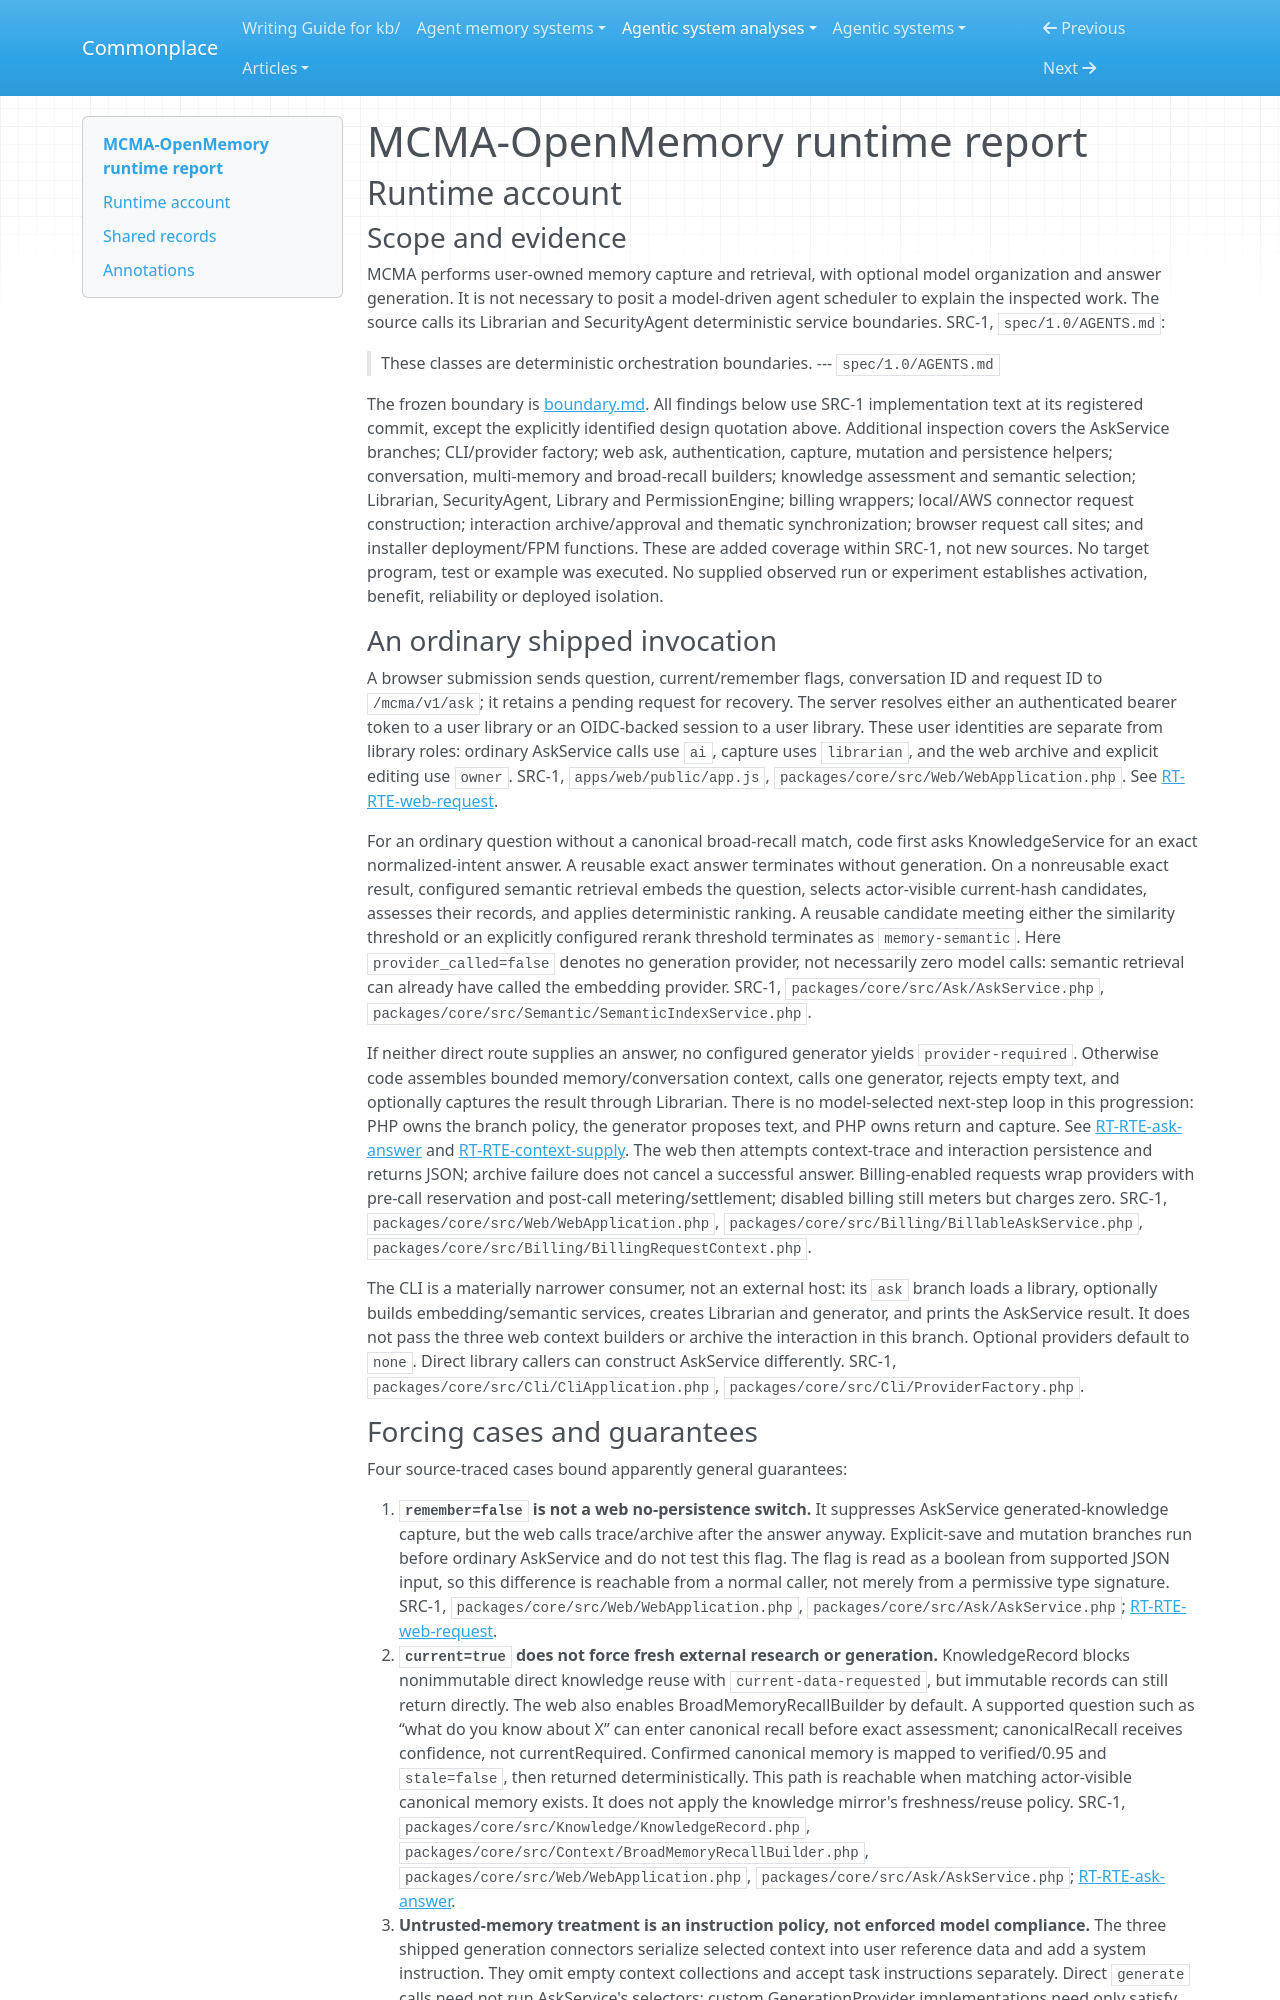

repository: zby/commonplace · page: agentic-system-analyses/retained/jimmybackend--mcma-openmemory/runtime/index.html · generator: mkdocs

---
type: agentic-system-analyses/types/agentic-system-runtime-report.md
description: "MCMA-OpenMemory runtime baseline: deterministic recall, optional generation, shipped web persistence and bounded admission controls."
run-id: AAS-2026-11-08-mcma-openmemory-a023f4989e1c-01
reviewed-boundary: "556954d95f0d6d6894c5d46ffcc25a907150b0a7"
---

# MCMA-OpenMemory runtime report

## Runtime account

### Scope and evidence

MCMA performs user-owned memory capture and retrieval, with optional model organization and answer generation. It is not necessary to posit a model-driven agent scheduler to explain the inspected work. The source calls its Librarian and SecurityAgent deterministic service boundaries. SRC-1, `spec/1.0/AGENTS.md`:

> These classes are deterministic orchestration boundaries.
> --- `spec/1.0/AGENTS.md`

The frozen boundary is [boundary.md](boundary.md). All findings below use SRC-1 implementation text at its registered commit, except the explicitly identified design quotation above. Additional inspection covers the AskService branches; CLI/provider factory; web ask, authentication, capture, mutation and persistence helpers; conversation, multi-memory and broad-recall builders; knowledge assessment and semantic selection; Librarian, SecurityAgent, Library and PermissionEngine; billing wrappers; local/AWS connector request construction; interaction archive/approval and thematic synchronization; browser request call sites; and installer deployment/FPM functions. These are added coverage within SRC-1, not new sources. No target program, test or example was executed. No supplied observed run or experiment establishes activation, benefit, reliability or deployed isolation.

### An ordinary shipped invocation

A browser submission sends question, current/remember flags, conversation ID and request ID to `/mcma/v1/ask`; it retains a pending request for recovery. The server resolves either an authenticated bearer token to a user library or an OIDC-backed session to a user library. These user identities are separate from library roles: ordinary AskService calls use `ai`, capture uses `librarian`, and the web archive and explicit editing use `owner`. SRC-1, `apps/web/public/app.js`, `packages/core/src/Web/WebApplication.php`. See [RT-RTE-web-request](#rt-rte-web-request).

For an ordinary question without a canonical broad-recall match, code first asks KnowledgeService for an exact normalized-intent answer. A reusable exact answer terminates without generation. On a nonreusable exact result, configured semantic retrieval embeds the question, selects actor-visible current-hash candidates, assesses their records, and applies deterministic ranking. A reusable candidate meeting either the similarity threshold or an explicitly configured rerank threshold terminates as `memory-semantic`. Here `provider_called=false` denotes no generation provider, not necessarily zero model calls: semantic retrieval can already have called the embedding provider. SRC-1, `packages/core/src/Ask/AskService.php`, `packages/core/src/Semantic/SemanticIndexService.php`.

If neither direct route supplies an answer, no configured generator yields `provider-required`. Otherwise code assembles bounded memory/conversation context, calls one generator, rejects empty text, and optionally captures the result through Librarian. There is no model-selected next-step loop in this progression: PHP owns the branch policy, the generator proposes text, and PHP owns return and capture. See [RT-RTE-ask-answer](#rt-rte-ask-answer) and [RT-RTE-context-supply](#rt-rte-context-supply). The web then attempts context-trace and interaction persistence and returns JSON; archive failure does not cancel a successful answer. Billing-enabled requests wrap providers with pre-call reservation and post-call metering/settlement; disabled billing still meters but charges zero. SRC-1, `packages/core/src/Web/WebApplication.php`, `packages/core/src/Billing/BillableAskService.php`, `packages/core/src/Billing/BillingRequestContext.php`.

The CLI is a materially narrower consumer, not an external host: its `ask` branch loads a library, optionally builds embedding/semantic services, creates Librarian and generator, and prints the AskService result. It does not pass the three web context builders or archive the interaction in this branch. Optional providers default to `none`. Direct library callers can construct AskService differently. SRC-1, `packages/core/src/Cli/CliApplication.php`, `packages/core/src/Cli/ProviderFactory.php`.
